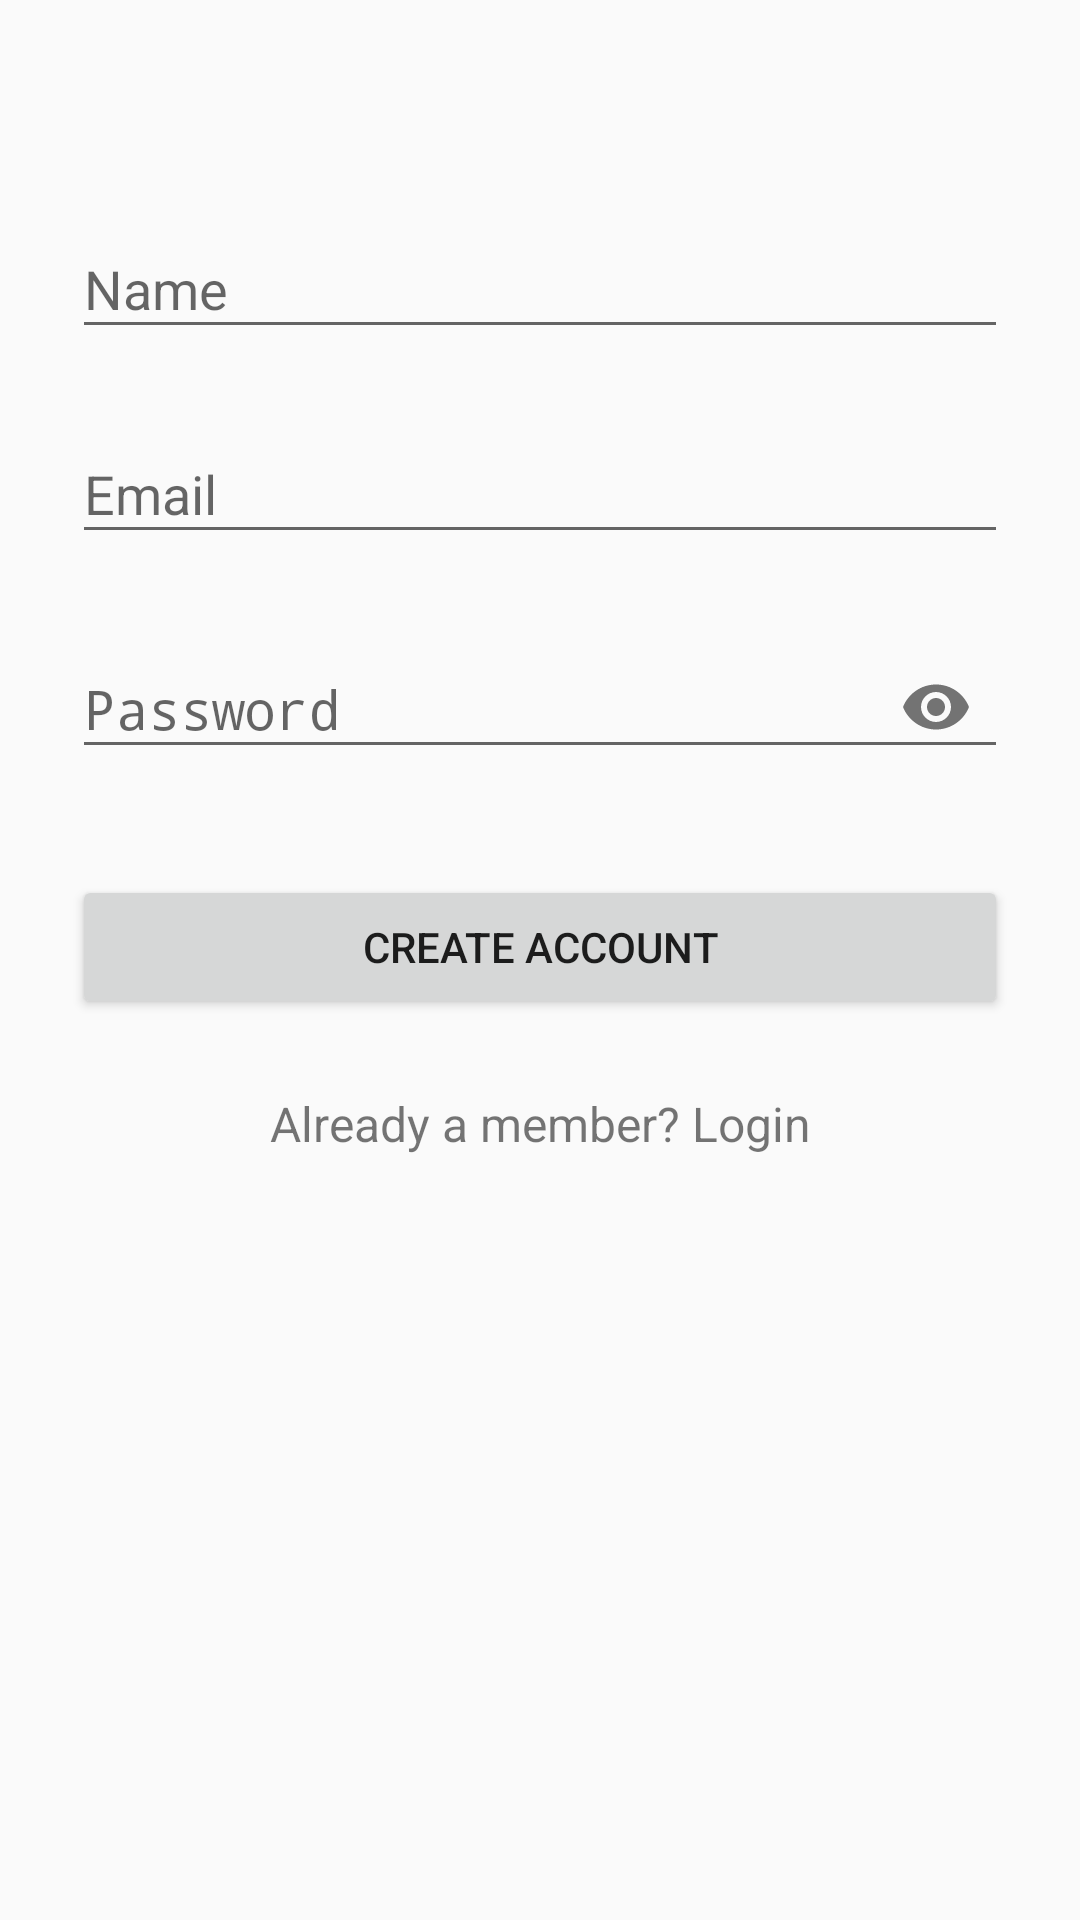

Android layout source for this screen:
<!-- AndroidManifest.xml: application theme AppTheme -->
<!-- res/layout/activity_sign_up.xml -->
<?xml version="1.0" encoding="utf-8"?>
<ScrollView
        xmlns:android="http://schemas.android.com/apk/res/android"
        android:layout_width="fill_parent"
        android:id="@+id/signuplayout"
        android:layout_height="fill_parent" xmlns:app="http://schemas.android.com/apk/res-auto"
        android:fitsSystemWindows="true">
    <LinearLayout
            android:orientation="vertical"
            android:layout_width="match_parent"
            android:layout_height="wrap_content"
            android:paddingTop="56dp"
            android:paddingLeft="24dp"
            android:paddingRight="24dp">
        <android.support.design.widget.TextInputLayout
                android:layout_width="match_parent"
                android:layout_height="wrap_content"
                android:layout_marginTop="8dp"
                android:layout_marginBottom="8dp">
            <EditText android:id="@+id/input_name"
                      android:layout_width="match_parent"
                      android:layout_height="wrap_content"
                      android:inputType="textCapWords"
                      android:hint="@string/name" />
        </android.support.design.widget.TextInputLayout>
        <android.support.design.widget.TextInputLayout
                android:layout_width="match_parent"
                android:layout_height="wrap_content"
                android:layout_marginTop="8dp"
                android:layout_marginBottom="8dp">
            <EditText android:id="@+id/email1"
                      android:layout_width="match_parent"
                      android:layout_height="wrap_content"
                      android:inputType="textEmailAddress"
                      android:hint="@string/email" />
        </android.support.design.widget.TextInputLayout>
        <android.support.design.widget.TextInputLayout
                android:layout_width="match_parent"
                android:layout_height="wrap_content"
                app:passwordToggleEnabled="true"
                android:layout_marginTop="8dp"
                android:layout_marginBottom="8dp">
            <EditText android:id="@+id/password1"
                      android:layout_width="match_parent"
                      android:layout_height="wrap_content"
                      android:inputType="textPassword"
                      android:hint="@string/password"/>
        </android.support.design.widget.TextInputLayout>
        <android.support.v7.widget.AppCompatButton
                android:id="@+id/btn_signup"
                android:layout_width="fill_parent"
                android:layout_height="wrap_content"
                android:layout_marginTop="24dp"
                android:onClick="signup"
                android:layout_marginBottom="24dp"
                android:padding="12dp"
                android:text="@string/createaccount"/>
        <TextView android:id="@+id/link_login"
                  android:layout_width="fill_parent"
                  android:layout_height="wrap_content"
                  android:layout_marginBottom="24dp"
                  android:onClick="changeLogin"
                  android:text="@string/alreadyaccount"
                  android:gravity="center"
                  android:textSize="16sp"/>
    </LinearLayout>
</ScrollView>
<!-- resources referenced by this layout -->
<resources>
  <string name="alreadyaccount">Already a member? Login</string>
  <string name="createaccount">Create Account</string>
  <string name="email">Email</string>
  <string name="name">Name</string>
  <string name="password">Password</string>
  <style name="AppTheme" parent="Theme.AppCompat.Light.DarkActionBar">
          
          <item name="colorPrimary">@color/blueprimary</item>
          <item name="colorPrimaryDark">@color/bluedark</item>
          <item name="colorAccent">@color/bluelight</item>
      </style>
  <color name="blueprimary">#78909c</color>
  <color name="bluedark">#4b636e</color>
  <color name="bluelight">#1D1D1D</color>
</resources>
